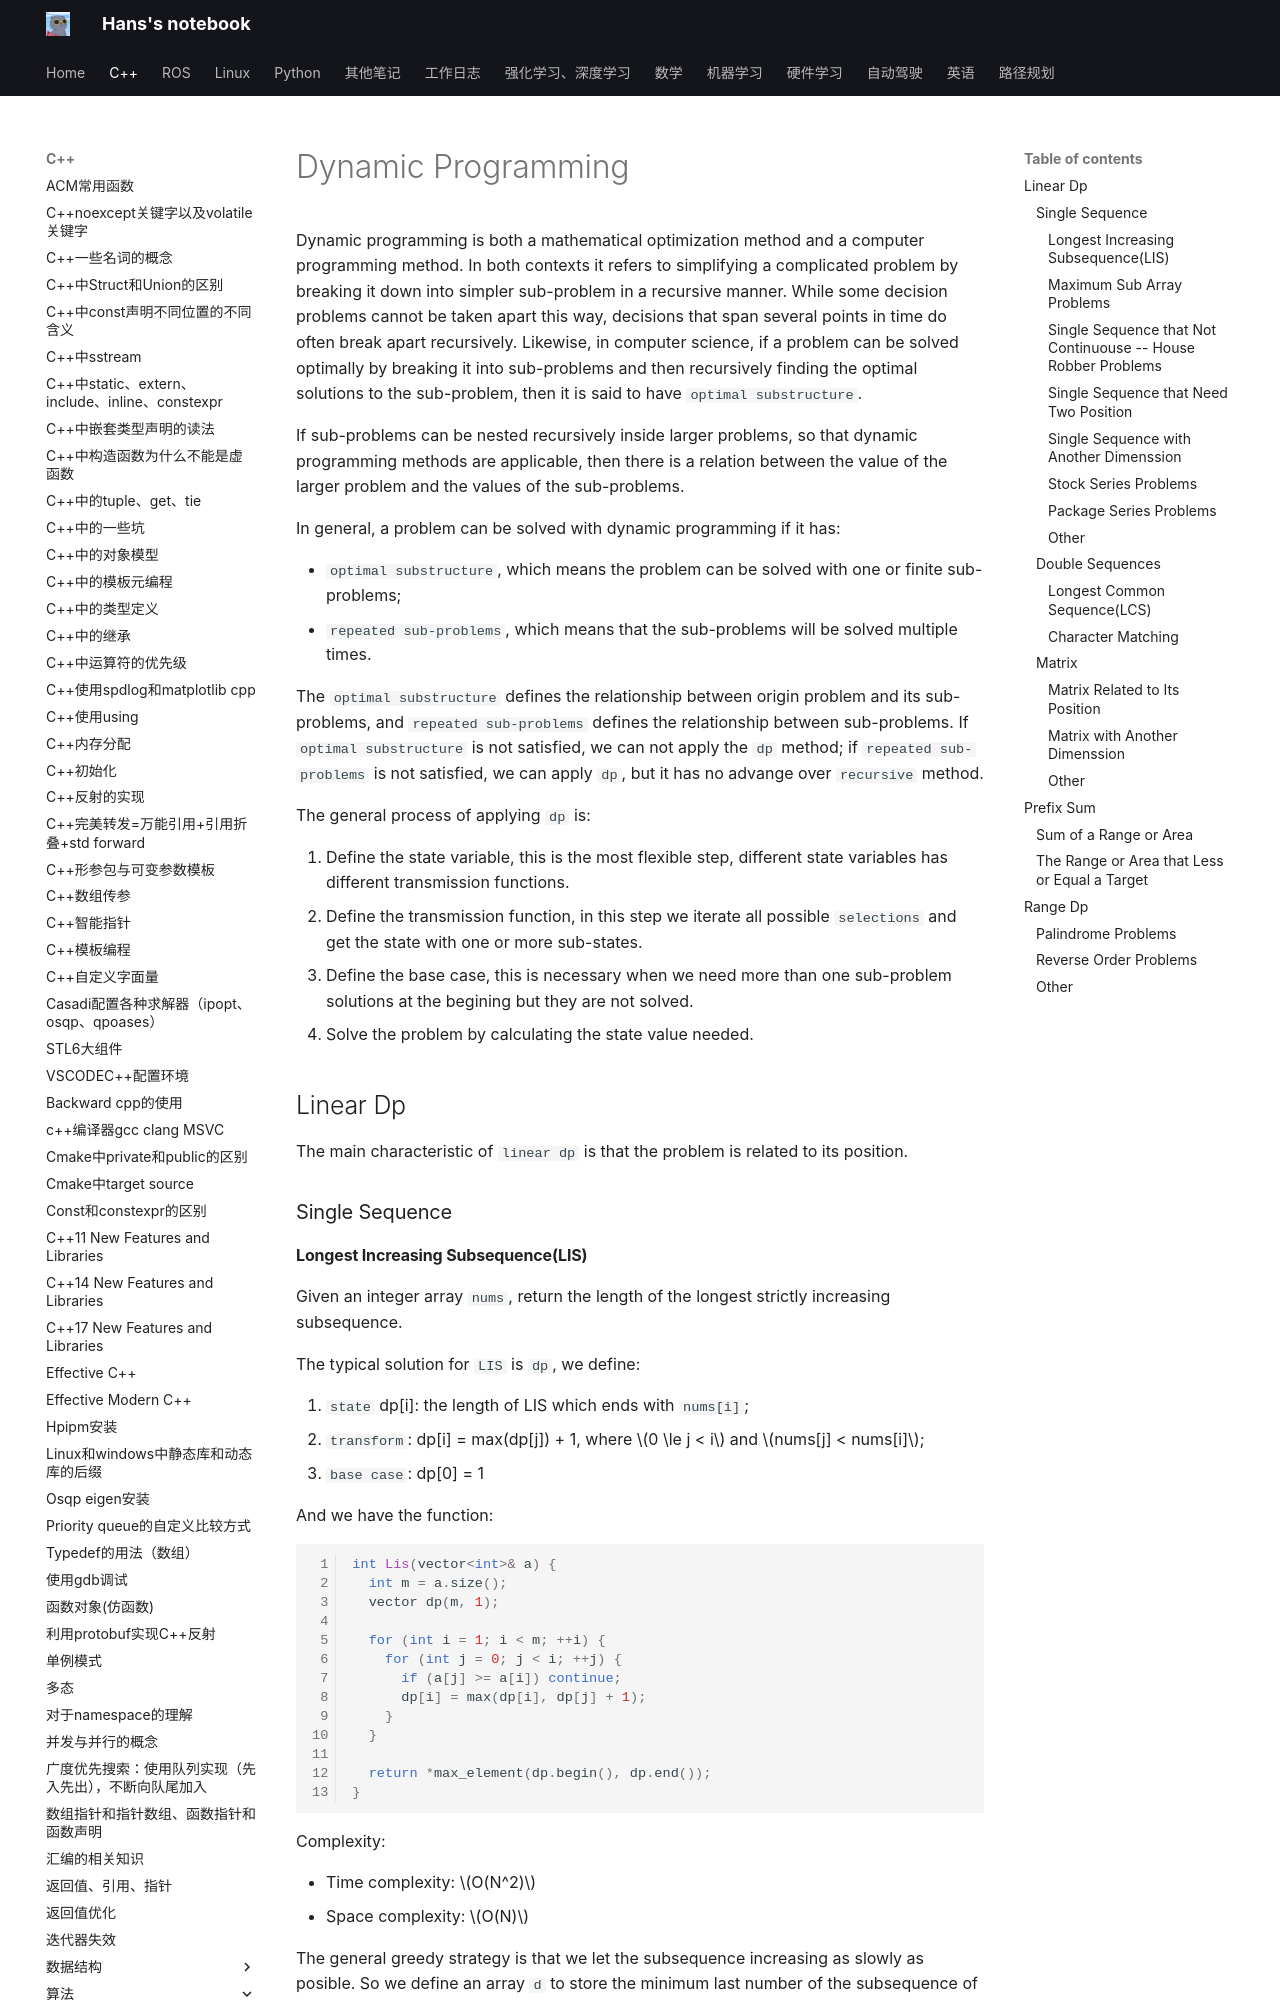

repository: hs867785578/my_note · page: C++/算法/04_dp/index.html · generator: mkdocs

# Dynamic Programming

Dynamic programming is both a mathematical optimization method and a computer programming method. In both contexts it refers to simplifying a complicated problem by breaking it down into simpler sub-problem in a recursive manner. While some decision problems cannot be taken apart this way, decisions that span several points in time do often break apart recursively. Likewise, in computer science, if a problem can be solved optimally by breaking it into sub-problems and then recursively finding the optimal solutions to the sub-problem, then it is said to have `optimal substructure`.

If sub-problems can be nested recursively inside larger problems, so that dynamic programming methods are applicable, then there is a relation between the value of the larger problem and the values of the sub-problems.

In general, a problem can be solved with dynamic programming if it has:

- `optimal substructure`, which means the problem can be solved with one or finite sub-problems;
- `repeated sub-problems`, which means that the sub-problems will be solved multiple times.

The `optimal substructure` defines the relationship between origin problem and its sub-problems, and `repeated sub-problems` defines the relationship between sub-problems. If `optimal substructure` is not satisfied, we can not apply the `dp` method; if `repeated sub-problems` is not satisfied, we can apply `dp`, but it has no advange over `recursive` method.

The general process of applying `dp` is:

1. Define the state variable, this is the most flexible step, different state variables has different transmission functions.
2. Define the transmission function, in this step we iterate all possible `selections` and get the state with one or more sub-states.
3. Define the base case, this is necessary when we need more than one sub-problem solutions at the begining but they are not solved.
4. Solve the problem by calculating the state value needed.

## Linear Dp

The main characteristic of `linear dp` is that the problem is related to its position. 

### Single Sequence
